Run: headless pygame with SDL's dummy video driver; simulated clock (each Clock.tick advances the game by its frame time, no real sleeping); random seed 0; keys injected as events and as key.get_pressed() state; mouse plan: one left click at the window centre at the start of phase 2, then a move to the lower-right quarter at the start of phase 3.
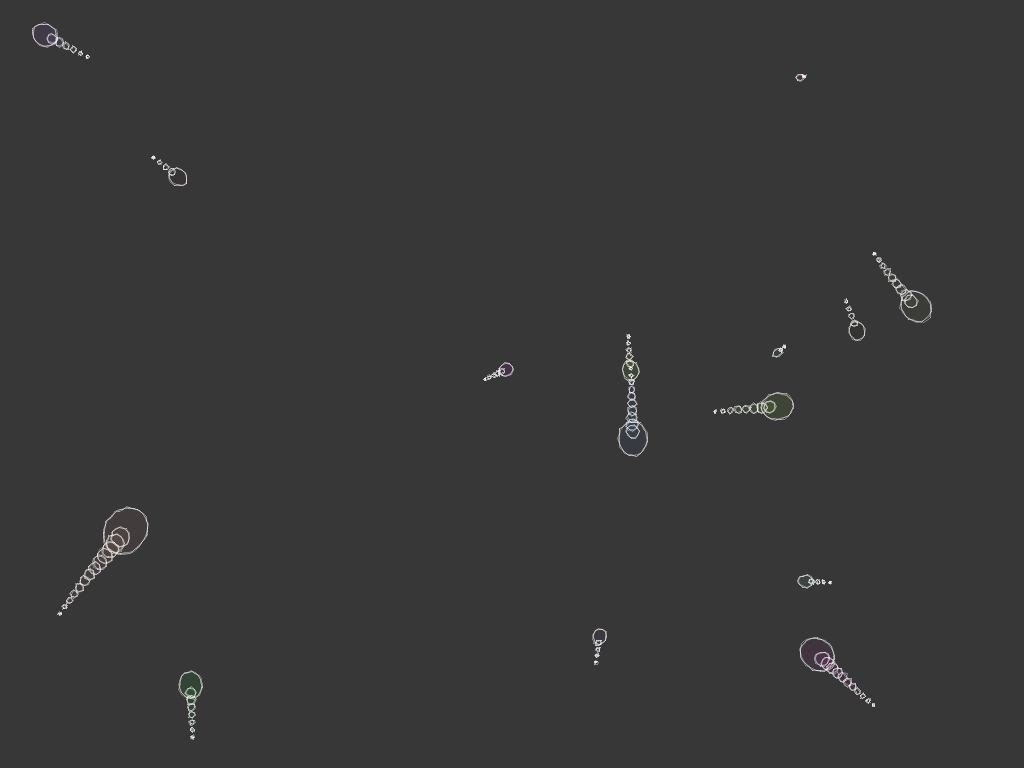
Frame 1 of 4 · flips 1–60 · no input
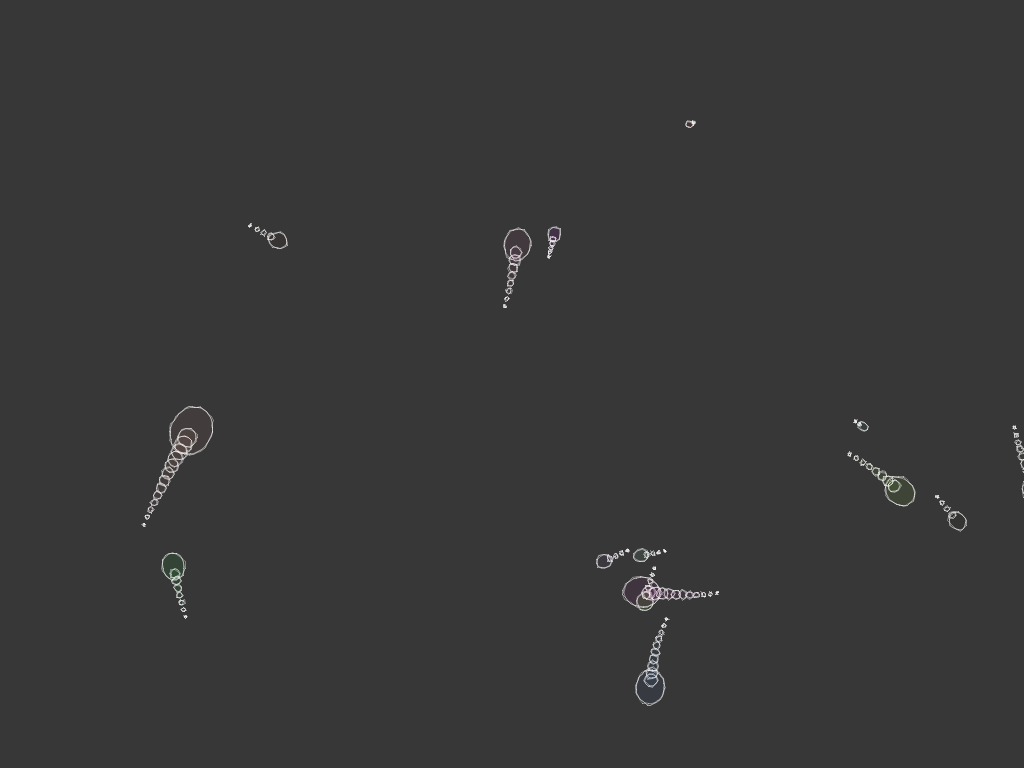
Frame 2 of 4 · flips 61–180 · clicked the window centre · tapped SPACE, RETURN · held RIGHT (→), D
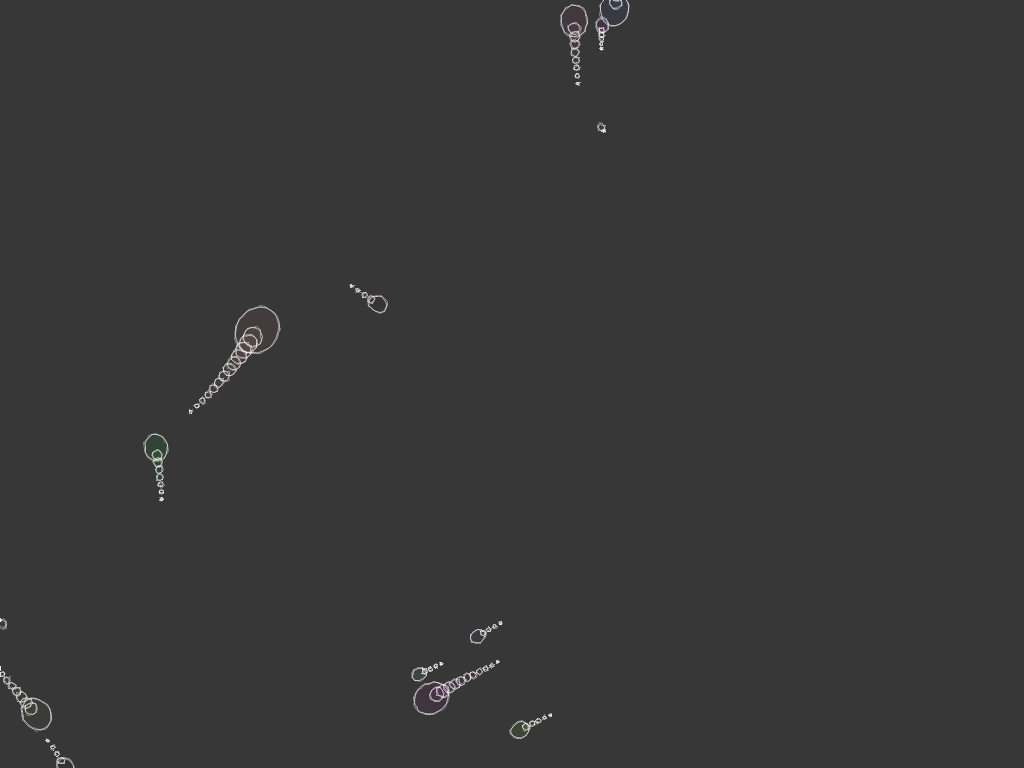
Frame 3 of 4 · flips 181–300 · moved the mouse to the lower-right quarter · held DOWN (↓), S
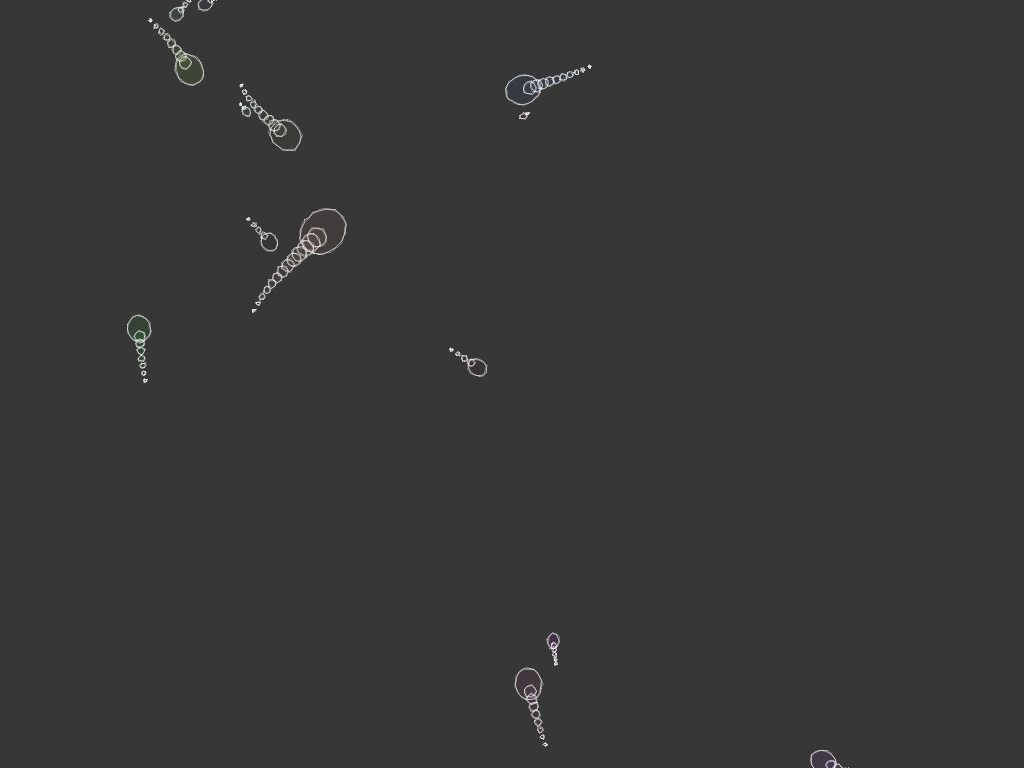
Frame 4 of 4 · flips 301–420 · held LEFT (←), A, UP (↑), W

The pygame program that drew these frames:

"""Koi Pond: a Python / pygame port of KoiPondJS that runs in Pydroid 3.

Original: https://github.com/markspan/KoiPondJS (p5.js + p5.scribble).

What it shows
-------------
A school of translucent, hand-drawn looking "koi" that swim around a dark
pond. Two independent models are combined per fish:

* Steering (Craig Reynolds' boids): separation, alignment and cohesion
  forces decide where each fish goes. See https://www.red3d.com/cwr/ and
  https://natureofcode.com.
* Body (a "flagellum"): a chain of nodes driven by an oscillating neck
  muscle. Every following node is pulled behind the one in front of it,
  which produces the undulating swimming motion. The faster a fish swims,
  the faster its muscle beats.

Every body segment is drawn as a filled translucent ellipse plus a jittery
"scribble" outline that is re-randomised each frame, mimicking the
p5.scribble look of the original.

Running on Android (Pydroid 3)
------------------------------
1. Install pygame: Pydroid menu -> Pip -> search "pygame" -> Install
   (Pydroid ships a prebuilt Android wheel).
2. Open this file and press the yellow Run button. Pydroid detects the
   pygame import and starts it full screen in its SDL runner.

Controls
--------
* Tap / click: drop a new koi at that spot (up to ``MAX_KOI``).
* Back button, Escape or closing the window: quit.

The script also runs unchanged on a desktop with ``pip install pygame``.
"""

from __future__ import annotations

import math
import random
from dataclasses import dataclass

import pygame
import pygame.gfxdraw
from pygame.math import Vector2

# ---------------------------------------------------------------------------
# Configuration
# ---------------------------------------------------------------------------


@dataclass(frozen=True)
class PondConfig:
    """All tunable constants in one place.

    Distances and speeds are expressed in "reference pixels" and multiplied
    by a per-screen scale factor (see :meth:`Pond.scale`), so the pond looks
    the same on a low-density desktop window and a high-density phone.
    """

    # Scene
    initial_koi: int = 15
    max_koi: int = 40
    fps: int = 60
    background: tuple[int, int, int] = (55, 55, 55)
    # Short screen side (in pixels) at which ``scale`` equals 1.
    reference_short_side: float = 400.0

    # Boid steering (values from the original sketch)
    separation_distance: float = 40.0
    alignment_distance: float = 40.0
    cohesion_distance: float = 50.0
    separation_weight: float = 0.01
    alignment_weight: float = 0.03
    cohesion_weight: float = 0.01
    max_force: float = 0.3
    min_speed: float = 1.0
    max_speed: float = 2.0

    # Body
    min_segment_factor: float = 0.75  # fsize = random(min, max) * scale
    max_segment_factor: float = 1.5
    min_nodes: float = 2.0  # num_nodes = random(min, max) * fsize
    max_nodes: float = 6.0
    muscle_range_deg: float = 6.0
    muscle_rate_per_speed: float = 0.06  # radians of muscle phase per unit speed

    # Look
    body_alpha: int = 20  # fill alpha, as in the original
    outline_rgba: tuple[int, int, int, int] = (250, 250, 250, 100)
    scribble_roughness: float = 1.2
    scribble_passes: int = 2


CONFIG = PondConfig()


# ---------------------------------------------------------------------------
# Small vector helpers
# ---------------------------------------------------------------------------


def limit(vector: Vector2, max_length: float) -> Vector2:
    """Clamp ``vector`` in place to ``max_length`` and return it.

    Equivalent to p5's ``Vector.limit``. Implemented by hand because
    ``Vector2.clamp_magnitude`` is missing in older pygame builds.
    """
    if vector.length_squared() > max_length * max_length:
        vector.scale_to_length(max_length)
    return vector


def set_length(vector: Vector2, length: float) -> Vector2:
    """Scale ``vector`` in place to ``length`` (no-op for the zero vector)."""
    if vector.length_squared() > 0.0:
        vector.scale_to_length(length)
    return vector


# ---------------------------------------------------------------------------
# Drawing helpers
# ---------------------------------------------------------------------------


def ellipse_points(
    center: Vector2,
    radius_x: float,
    radius_y: float,
    rotation: float,
    jitter: float = 0.0,
) -> list[tuple[int, int]]:
    """Return polygon vertices approximating a rotated ellipse.

    Args:
        center: Ellipse centre in screen coordinates.
        radius_x: Semi-axis along the ellipse's own x direction.
        radius_y: Semi-axis along the ellipse's own y direction.
        rotation: Rotation of the ellipse in radians.
        jitter: Maximum random offset, in pixels, applied to each vertex.
            A non-zero value produces the hand-drawn scribble look.
    """
    # More vertices for bigger ellipses, but keep small ones cheap.
    segments = max(8, min(36, int((radius_x + radius_y) * 0.8)))
    cos_r, sin_r = math.cos(rotation), math.sin(rotation)
    points = []
    for i in range(segments):
        t = 2.0 * math.pi * i / segments
        ex = radius_x * math.cos(t)
        ey = radius_y * math.sin(t)
        if jitter:
            ex += random.uniform(-jitter, jitter)
            ey += random.uniform(-jitter, jitter)
        points.append(
            (
                int(center.x + ex * cos_r - ey * sin_r),
                int(center.y + ex * sin_r + ey * cos_r),
            )
        )
    return points


def draw_sketchy_ellipse(
    surface: pygame.Surface,
    center: Vector2,
    fill_size: tuple[float, float],
    scribble_size: tuple[float, float],
    rotation: float,
    fill_rgba: tuple[int, int, int, int],
    config: PondConfig = CONFIG,
) -> None:
    """Draw one body segment: translucent fill, outline and scribbles.

    ``fill_size`` and ``scribble_size`` are full diameters (width, height),
    matching p5's ``ellipse`` / ``scribbleEllipse`` arguments.
    """
    rx, ry = fill_size[0] / 2.0, fill_size[1] / 2.0
    if rx < 1.0 or ry < 1.0:
        return  # Too small to see; gfxdraw also dislikes degenerate polygons.

    outline = ellipse_points(center, rx, ry, rotation)
    # gfxdraw blends RGBA colours onto the target, unlike pygame.draw.
    pygame.gfxdraw.filled_polygon(surface, outline, fill_rgba)
    pygame.gfxdraw.aapolygon(surface, outline, config.outline_rgba)

    srx, sry = scribble_size[0] / 2.0, scribble_size[1] / 2.0
    for _ in range(config.scribble_passes):
        jittered = ellipse_points(
            center, srx, sry, rotation, jitter=config.scribble_roughness
        )
        pygame.gfxdraw.aapolygon(surface, jittered, config.outline_rgba)


# ---------------------------------------------------------------------------
# Simulation
# ---------------------------------------------------------------------------


class Flagellum:
    """An undulating chain of nodes forming a fish body.

    The body is simulated in a local frame where the head sits near the
    origin and the tail trails along the positive x axis. :class:`Koi`
    rotates and translates this frame into the pond when drawing.
    """

    #: Fixed heading of the head in the local frame (degrees), as in the original.
    HEAD_ANGLE_DEG = 180.0

    def __init__(self, scale: float, config: PondConfig = CONFIG) -> None:
        self.config = config
        self.fsize = random.uniform(
            config.min_segment_factor, config.max_segment_factor
        ) * scale
        # At least three nodes: head, neck and one spine node.
        self.num_nodes = max(
            3, int(random.uniform(config.min_nodes, config.max_nodes) * self.fsize)
        )
        self.segment_length = 3.0 * self.fsize
        self.muscle_phase = 0.0
        self.muscle_rate = 0.0
        self.nodes = [Vector2() for _ in range(self.num_nodes)]

    @property
    def length(self) -> float:
        """Approximate body length, used for wrap-around margins."""
        return 2.0 * self.num_nodes * self.fsize

    def move(self) -> None:
        """Advance the muscle and drag the spine behind the head."""
        theta = math.radians(self.HEAD_ANGLE_DEG)
        head = self.nodes[0]
        head.update(math.cos(theta), math.sin(theta))

        # Neck: oscillates around the head direction.
        self.muscle_phase += self.muscle_rate
        neck_angle = theta + math.radians(
            self.config.muscle_range_deg * math.sin(self.muscle_phase)
        )
        self.nodes[1].update(
            head.x - self.segment_length * math.cos(neck_angle),
            head.y - self.segment_length * math.sin(neck_angle),
        )

        # Spine: each node keeps a fixed distance from its predecessor, in the
        # direction it had relative to the node two places ahead.
        for n in range(2, self.num_nodes):
            direction = self.nodes[n] - self.nodes[n - 2]
            if direction.length_squared() == 0.0:
                direction = Vector2(1.0, 0.0)  # Avoid division by zero.
            direction.scale_to_length(self.segment_length)
            self.nodes[n] = self.nodes[n - 1] + direction

    def draw(
        self,
        surface: pygame.Surface,
        origin: Vector2,
        rotation: float,
        fill_rgba: tuple[int, int, int, int],
    ) -> None:
        """Draw the body with its local frame placed at ``origin``/``rotation``."""

        def to_world(local: Vector2) -> Vector2:
            return origin + local.rotate_rad(rotation)

        size = self.fsize * self.num_nodes

        # Head: one larger ellipse aligned with the neck.
        neck_dir = self.nodes[1] - self.nodes[0]
        head_angle = math.atan2(neck_dir.y, neck_dir.x) + rotation
        draw_sketchy_ellipse(
            surface,
            to_world(self.nodes[0]),
            fill_size=(1.2 * size, 1.0 * size),
            scribble_size=(1.22 * size, 1.02 * size),
            rotation=head_angle,
            fill_rgba=fill_rgba,
            config=self.config,
        )

        # Body: circles shrinking towards the tail.
        for n in range(1, self.num_nodes):
            diameter = 0.5 * self.fsize * (self.num_nodes - n)
            draw_sketchy_ellipse(
                surface,
                to_world(self.nodes[n]),
                fill_size=(diameter, diameter),
                scribble_size=(diameter, diameter),
                rotation=0.0,
                fill_rgba=fill_rgba,
                config=self.config,
            )


class Koi:
    """A boid that steers with the flock and swims with a :class:`Flagellum`."""

    def __init__(self, position: Vector2, scale: float, config: PondConfig = CONFIG):
        self.config = config
        self.scale = scale
        self.body = Flagellum(scale, config)
        self.position = Vector2(position)
        self.velocity = Vector2(1.0, 0.0).rotate(random.uniform(0.0, 360.0))
        self.acceleration = Vector2()
        self.max_speed = random.uniform(config.min_speed, config.max_speed) * scale
        self.max_force = config.max_force * scale
        self.color = (
            random.randrange(256),
            random.randrange(256),
            random.randrange(256),
            config.body_alpha,
        )

    # -- steering -----------------------------------------------------------

    def _seek(self, target: Vector2) -> Vector2:
        """Steering force towards ``target`` (desired minus velocity)."""
        desired = set_length(target - self.position, self.max_speed)
        return limit(desired - self.velocity, self.max_force)

    def _steer_towards(self, heading: Vector2) -> Vector2:
        """Reynolds steering: full-speed ``heading`` minus current velocity."""
        desired = set_length(Vector2(heading), self.max_speed)
        return limit(desired - self.velocity, self.max_force)

    def flock(self, school: list[Koi]) -> None:
        """Accumulate separation, alignment and cohesion into acceleration."""
        cfg = self.config
        sep_dist = cfg.separation_distance * self.scale
        ali_dist = cfg.alignment_distance * self.scale
        coh_dist = cfg.cohesion_distance * self.scale

        away, heading_sum, center_sum = Vector2(), Vector2(), Vector2()
        n_sep = n_ali = n_coh = 0

        # One pass over the school collects all three neighbourhoods.
        for other in school:
            if other is self:
                continue
            offset = self.position - other.position
            d = offset.length()
            if d == 0.0:
                continue
            if d < sep_dist:
                away += offset / (d * d)  # Normalised, then weighted by 1/d.
                n_sep += 1
            if d < ali_dist:
                heading_sum += other.velocity
                n_ali += 1
            if d < coh_dist:
                center_sum += other.position
                n_coh += 1

        if n_sep and away.length_squared() > 0.0:
            self.acceleration += self._steer_towards(away) * cfg.separation_weight
        if n_ali and heading_sum.length_squared() > 0.0:
            self.acceleration += (
                self._steer_towards(heading_sum) * cfg.alignment_weight
            )
        if n_coh:
            self.acceleration += self._seek(center_sum / n_coh) * cfg.cohesion_weight

    # -- motion -------------------------------------------------------------

    def update(self) -> None:
        """Integrate motion and let the body swim at a speed-dependent beat."""
        self.velocity += self.acceleration
        limit(self.velocity, self.max_speed)
        self.position += self.velocity
        self.acceleration.update(0.0, 0.0)

        speed = self.velocity.length() / self.scale  # In reference pixels.
        self.body.muscle_rate = speed * self.config.muscle_rate_per_speed
        self.body.move()

    def wrap(self, width: int, height: int) -> None:
        """Re-enter on the opposite side once fully off screen."""
        margin = self.body.length
        if self.position.x < -margin:
            self.position.x = width + margin
        elif self.position.x > width + margin:
            self.position.x = -margin
        if self.position.y < -margin:
            self.position.y = height + margin
        elif self.position.y > height + margin:
            self.position.y = -margin

    def draw(self, surface: pygame.Surface) -> None:
        """Draw the body facing along the velocity (local tail is +x)."""
        rotation = math.atan2(self.velocity.y, self.velocity.x) + math.pi
        self.body.draw(surface, self.position, rotation, self.color)


class Pond:
    """Owns the window, the school of koi and the main loop."""

    def __init__(self, config: PondConfig = CONFIG) -> None:
        self.config = config
        # Only video is needed; skipping audio avoids mixer issues on Android.
        pygame.display.init()
        pygame.display.set_caption("Koi Pond")
        # (0, 0) + FULLSCREEN uses the native resolution; on Android this is
        # the whole screen, on a desktop it fills the monitor.
        self.screen = pygame.display.set_mode((0, 0), pygame.FULLSCREEN)
        self.clock = pygame.time.Clock()
        self.school: list[Koi] = []
        for _ in range(config.initial_koi):
            self.spawn(self.random_position())

    @property
    def scale(self) -> float:
        """Screen-density factor applied to all sizes, distances and speeds."""
        width, height = self.screen.get_size()
        return min(width, height) / self.config.reference_short_side

    def random_position(self) -> Vector2:
        width, height = self.screen.get_size()
        return Vector2(random.uniform(0, width), random.uniform(0, height))

    def spawn(self, position: Vector2) -> None:
        """Add a koi at ``position`` unless the pond is full."""
        if len(self.school) < self.config.max_koi:
            self.school.append(Koi(position, self.scale, self.config))

    def handle_events(self) -> bool:
        """Process input. Returns ``False`` when the app should quit."""
        for event in pygame.event.get():
            if event.type == pygame.QUIT:
                return False
            if event.type == pygame.KEYDOWN and event.key in (
                pygame.K_ESCAPE,
                getattr(pygame, "K_AC_BACK", pygame.K_ESCAPE),  # Android back.
            ):
                return False
            if event.type == pygame.MOUSEBUTTONDOWN:
                # Touches are delivered as mouse events on Android.
                self.spawn(Vector2(event.pos))
        return True

    def step(self) -> None:
        """Advance the simulation by one frame."""
        width, height = self.screen.get_size()
        for koi in self.school:
            koi.flock(self.school)
        for koi in self.school:
            koi.update()
            koi.wrap(width, height)

    def render(self) -> None:
        self.screen.fill(self.config.background)
        for koi in self.school:
            koi.draw(self.screen)
        pygame.display.flip()

    def run(self, max_frames: int | None = None) -> None:
        """Run the main loop; ``max_frames`` is for automated testing."""
        frame = 0
        try:
            while self.handle_events():
                self.step()
                self.render()
                self.clock.tick(self.config.fps)
                frame += 1
                if max_frames is not None and frame >= max_frames:
                    break
        finally:
            pygame.quit()


def main() -> None:
    Pond().run()


if __name__ == "__main__":
    main()
